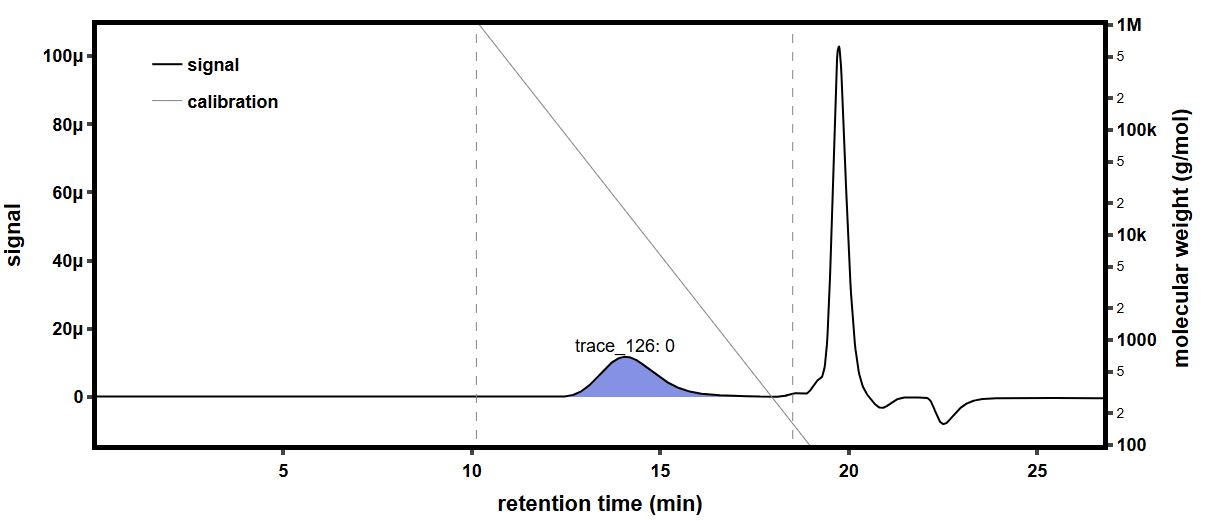

The table this chart was drawn from, first rows:
time (min), raw light scattering data: detector volt…, raw light scattering data: detector volt…, raw light scattering data: detector volt…, raw light scattering data: detector volt…, raw light scattering data: detector volt…, raw light scattering data: detector volt…, raw light scattering data: detector volt…, raw light scattering data: detector volt…, raw UV absorbance data: detector voltage…, differential refractive index data: diff…, Forward Laser Monitor: Forward Laser Mon…, Auto-inject Signal: Auto-inject Signal, Auto-inject Signal: Auto-inject Signal, absolute refractive index data: absolute…
-0.1747, 0.02564, 0.01468, 0.03925, 0.02804, 0.03275, 0.02688, 0.04091, 0.01591, , -0.0002818, 1.005, , 1.441
-0.1579, 0.02563, 0.01468, 0.03924, 0.02805, 0.03275, 0.02688, 0.04091, 0.01591, , -0.0002818, 1.005, , 1.441
-0.1411, 0.02563, 0.01469, 0.03924, 0.02805, 0.03274, 0.02688, 0.04091, 0.01591, , -0.0002818, 1.005, , 1.441
-0.1242, 0.02563, 0.01468, 0.03925, 0.02805, 0.03274, 0.02688, 0.04091, 0.01591, , -0.0002818, 1.005, , 1.441
-0.1074, 0.02563, 0.01468, 0.03924, 0.02805, 0.03275, 0.02688, 0.0409, 0.01591, , -0.0002818, 1.005, , 1.441
-0.09057, 0.02564, 0.01469, 0.03924, 0.02805, 0.03275, 0.02688, 0.0409, 0.0159, , -0.0002818, 1.005, , 1.441
-0.07374, 0.02564, 0.01469, 0.03924, 0.02805, 0.03275, 0.02688, 0.0409, 0.01591, , -0.0002818, 1.005, , 1.441
-0.0569, 0.02564, 0.01469, 0.03925, 0.02805, 0.03274, 0.02688, 0.04091, 0.01591, , -0.0002818, 1.005, , 1.441
-0.04007, 0.02564, 0.01469, 0.03924, 0.02805, 0.03274, 0.02688, 0.04091, 0.01591, , -0.0002818, 1.005, , 1.441
-0.02323, 0.02564, 0.01469, 0.03924, 0.02805, 0.03274, 0.02688, 0.04091, 0.01591, , -0.0002818, 1.005, , 1.441
-0.006399, 0.02564, 0.01469, 0.03924, 0.02805, 0.03274, 0.02688, 0.04091, 0.01591, , -0.0002818, 1.005, , 1.441
0.01044, 0.02564, 0.01469, 0.03924, 0.02805, 0.03274, 0.02688, 0.04091, 0.01591, , -0.0002818, 1.005, , 1.441
0.02727, 0.02564, 0.01469, 0.03924, 0.02805, 0.03274, 0.02688, 0.04091, 0.0159, , -0.0002818, 1.005, , 1.441
0.0441, 0.02564, 0.01469, 0.03925, 0.02805, 0.03274, 0.02687, 0.0409, 0.01591, , -0.0002818, 1.005, , 1.441
0.06094, 0.02563, 0.01469, 0.03924, 0.02805, 0.03274, 0.02688, 0.04091, 0.01591, , -0.0002819, 1.005, , 1.441
0.07777, 0.02563, 0.01469, 0.03924, 0.02805, 0.03275, 0.02688, 0.0409, 0.01591, 0.05473, -0.0002819, 1.005, , 1.441
0.09461, 0.02563, 0.01468, 0.03925, 0.02805, 0.03275, 0.02688, 0.0409, 0.01591, 0.05474, -0.0002819, 1.005, , 1.441
0.1114, 0.02563, 0.01468, 0.03924, 0.02805, 0.03274, 0.02688, 0.04091, 0.01591, 0.05474, -0.0002819, 1.005, , 1.441
0.1283, 0.02563, 0.01469, 0.03925, 0.02805, 0.03274, 0.02688, 0.04091, 0.01591, 0.05475, -0.0002819, 1.005, , 1.441
0.1451, 0.02563, 0.01469, 0.03925, 0.02805, 0.03275, 0.02688, 0.04091, 0.0159, 0.05474, -0.0002819, 1.005, , 1.441
0.1619, 0.02564, 0.01469, 0.03925, 0.02805, 0.03275, 0.02688, 0.04091, 0.01591, 0.05474, -0.0002819, 1.005, , 1.441
0.1788, 0.02563, 0.01469, 0.03925, 0.02805, 0.03275, 0.02688, 0.0409, 0.01591, 0.05474, -0.0002819, 1.005, , 1.441
0.1956, 0.02563, 0.01469, 0.03925, 0.02805, 0.03275, 0.02688, 0.04091, 0.0159, 0.05474, -0.0002819, 1.005, , 1.441
0.2125, 0.02563, 0.01469, 0.03925, 0.02805, 0.03275, 0.02688, 0.0409, 0.0159, 0.05474, -0.0002819, 1.005, , 1.441
0.2293, 0.02563, 0.01469, 0.03925, 0.02805, 0.03275, 0.02688, 0.04091, 0.0159, 0.05473, -0.0002819, 1.005, , 1.441
0.2461, 0.02563, 0.01469, 0.03925, 0.02805, 0.03275, 0.02688, 0.04091, 0.0159, 0.05473, -0.0002819, 1.005, , 1.441
0.263, 0.02563, 0.01469, 0.03925, 0.02805, 0.03275, 0.02688, 0.04091, 0.0159, 0.05473, -0.0002819, 1.005, , 1.441
0.2798, 0.02564, 0.01469, 0.03925, 0.02805, 0.03275, 0.02688, 0.04091, 0.0159, 0.05473, -0.0002819, 1.005, , 1.441
0.2966, 0.02563, 0.01469, 0.03924, 0.02805, 0.03275, 0.02688, 0.04091, 0.01591, 0.05473, -0.0002819, 1.005, , 1.441
0.3135, 0.02563, 0.01469, 0.03924, 0.02805, 0.03275, 0.02688, 0.04091, 0.0159, 0.05473, -0.0002819, 1.005, , 1.441
0.3303, 0.02563, 0.01469, 0.03924, 0.02805, 0.03275, 0.02688, 0.0409, 0.0159, 0.05473, -0.0002819, 1.005, , 1.441
0.3471, 0.02563, 0.01469, 0.03925, 0.02805, 0.03274, 0.02688, 0.04091, 0.01591, 0.05473, -0.0002819, 1.005, , 1.441
0.364, 0.02563, 0.01469, 0.03924, 0.02805, 0.03275, 0.02688, 0.04091, 0.0159, 0.05473, -0.0002819, 1.005, , 1.441
0.3808, 0.02563, 0.01468, 0.03925, 0.02805, 0.03275, 0.02688, 0.04091, 0.0159, 0.05473, -0.0002819, 1.005, , 1.441
0.3976, 0.02563, 0.01468, 0.03925, 0.02805, 0.03274, 0.02688, 0.04091, 0.0159, 0.05473, -0.0002819, 1.005, , 1.441
0.4145, 0.02564, 0.01469, 0.03925, 0.02805, 0.03275, 0.02688, 0.04091, 0.0159, 0.05473, -0.0002819, 1.005, , 1.441
0.4313, 0.02563, 0.01469, 0.03925, 0.02805, 0.03275, 0.02688, 0.04091, 0.01591, 0.05474, -0.0002819, 1.005, , 1.441
0.4481, 0.02563, 0.01469, 0.03924, 0.02805, 0.03275, 0.02688, 0.04091, 0.01591, 0.05474, -0.0002819, 1.005, , 1.441
0.465, 0.02563, 0.01469, 0.03925, 0.02805, 0.03275, 0.02688, 0.04091, 0.01591, 0.05474, -0.0002819, 1.005, , 1.441
0.4818, 0.02563, 0.01469, 0.03925, 0.02805, 0.03275, 0.02688, 0.04091, 0.0159, 0.05474, -0.0002819, 1.005, , 1.441
0.4986, 0.02563, 0.01468, 0.03925, 0.02805, 0.03275, 0.02688, 0.0409, 0.01591, 0.05474, -0.0002819, 1.005, , 1.441
0.5155, 0.02563, 0.01469, 0.03925, 0.02805, 0.03274, 0.02688, 0.0409, 0.01591, 0.05474, -0.0002819, 1.005, , 1.441
0.5323, 0.02563, 0.01469, 0.03924, 0.02806, 0.03275, 0.02688, 0.0409, 0.01591, 0.05474, -0.0002819, 1.005, , 1.441
0.5491, 0.02563, 0.01469, 0.03925, 0.02805, 0.03275, 0.02688, 0.0409, 0.0159, 0.05474, -0.0002819, 1.005, , 1.441
0.566, 0.02564, 0.01469, 0.03925, 0.02805, 0.03275, 0.02688, 0.0409, 0.0159, 0.05474, -0.0002819, 1.005, , 1.441
0.5828, 0.02564, 0.01469, 0.03925, 0.02805, 0.03275, 0.02688, 0.0409, 0.0159, 0.05474, -0.0002819, 1.005, , 1.441
0.5996, 0.02563, 0.01469, 0.03925, 0.02805, 0.03275, 0.02688, 0.0409, 0.0159, 0.05474, -0.0002819, 1.005, , 1.441
0.6165, 0.02563, 0.01469, 0.03924, 0.02805, 0.03275, 0.02688, 0.0409, 0.0159, 0.05474, -0.0002819, 1.005, , 1.441
0.6333, 0.02564, 0.01469, 0.03924, 0.02806, 0.03275, 0.02688, 0.0409, 0.01591, 0.05474, -0.0002819, 1.005, , 1.441
0.6501, 0.02563, 0.01469, 0.03924, 0.02805, 0.03275, 0.02688, 0.0409, 0.0159, 0.05474, -0.0002819, 1.005, , 1.441
0.667, 0.02563, 0.01469, 0.03925, 0.02805, 0.03275, 0.02688, 0.0409, 0.01591, 0.05474, -0.0002819, 1.005, , 1.441
0.6838, 0.02563, 0.01469, 0.03925, 0.02805, 0.03275, 0.02688, 0.0409, 0.01591, 0.05474, -0.0002819, 1.005, , 1.441
0.7007, 0.02563, 0.01469, 0.03925, 0.02805, 0.03274, 0.02688, 0.04091, 0.0159, 0.05474, -0.0002819, 1.005, , 1.441
0.7175, 0.02563, 0.01469, 0.03925, 0.02805, 0.03274, 0.02688, 0.04091, 0.0159, 0.05474, -0.0002819, 1.005, , 1.441
0.7343, 0.02563, 0.01469, 0.03925, 0.02805, 0.03275, 0.02688, 0.04091, 0.0159, 0.05474, -0.0002819, 1.005, , 1.441
0.7512, 0.02564, 0.01469, 0.03925, 0.02805, 0.03275, 0.02688, 0.04091, 0.0159, 0.05474, -0.0002819, 1.005, , 1.441
0.768, 0.02563, 0.01469, 0.03925, 0.02805, 0.03274, 0.02688, 0.0409, 0.0159, 0.05474, -0.0002819, 1.005, , 1.441
0.7848, 0.02563, 0.01468, 0.03925, 0.02805, 0.03275, 0.02688, 0.04091, 0.0159, 0.05474, -0.0002819, 1.005, , 1.441
0.8017, 0.02564, 0.01469, 0.03925, 0.02805, 0.03275, 0.02688, 0.04091, 0.0159, 0.05475, -0.0002819, 1.005, , 1.441
0.8185, 0.02564, 0.01469, 0.03925, 0.02805, 0.03275, 0.02688, 0.04091, 0.01591, 0.05475, -0.0002819, 1.005, , 1.441
... 1,604 more rows
